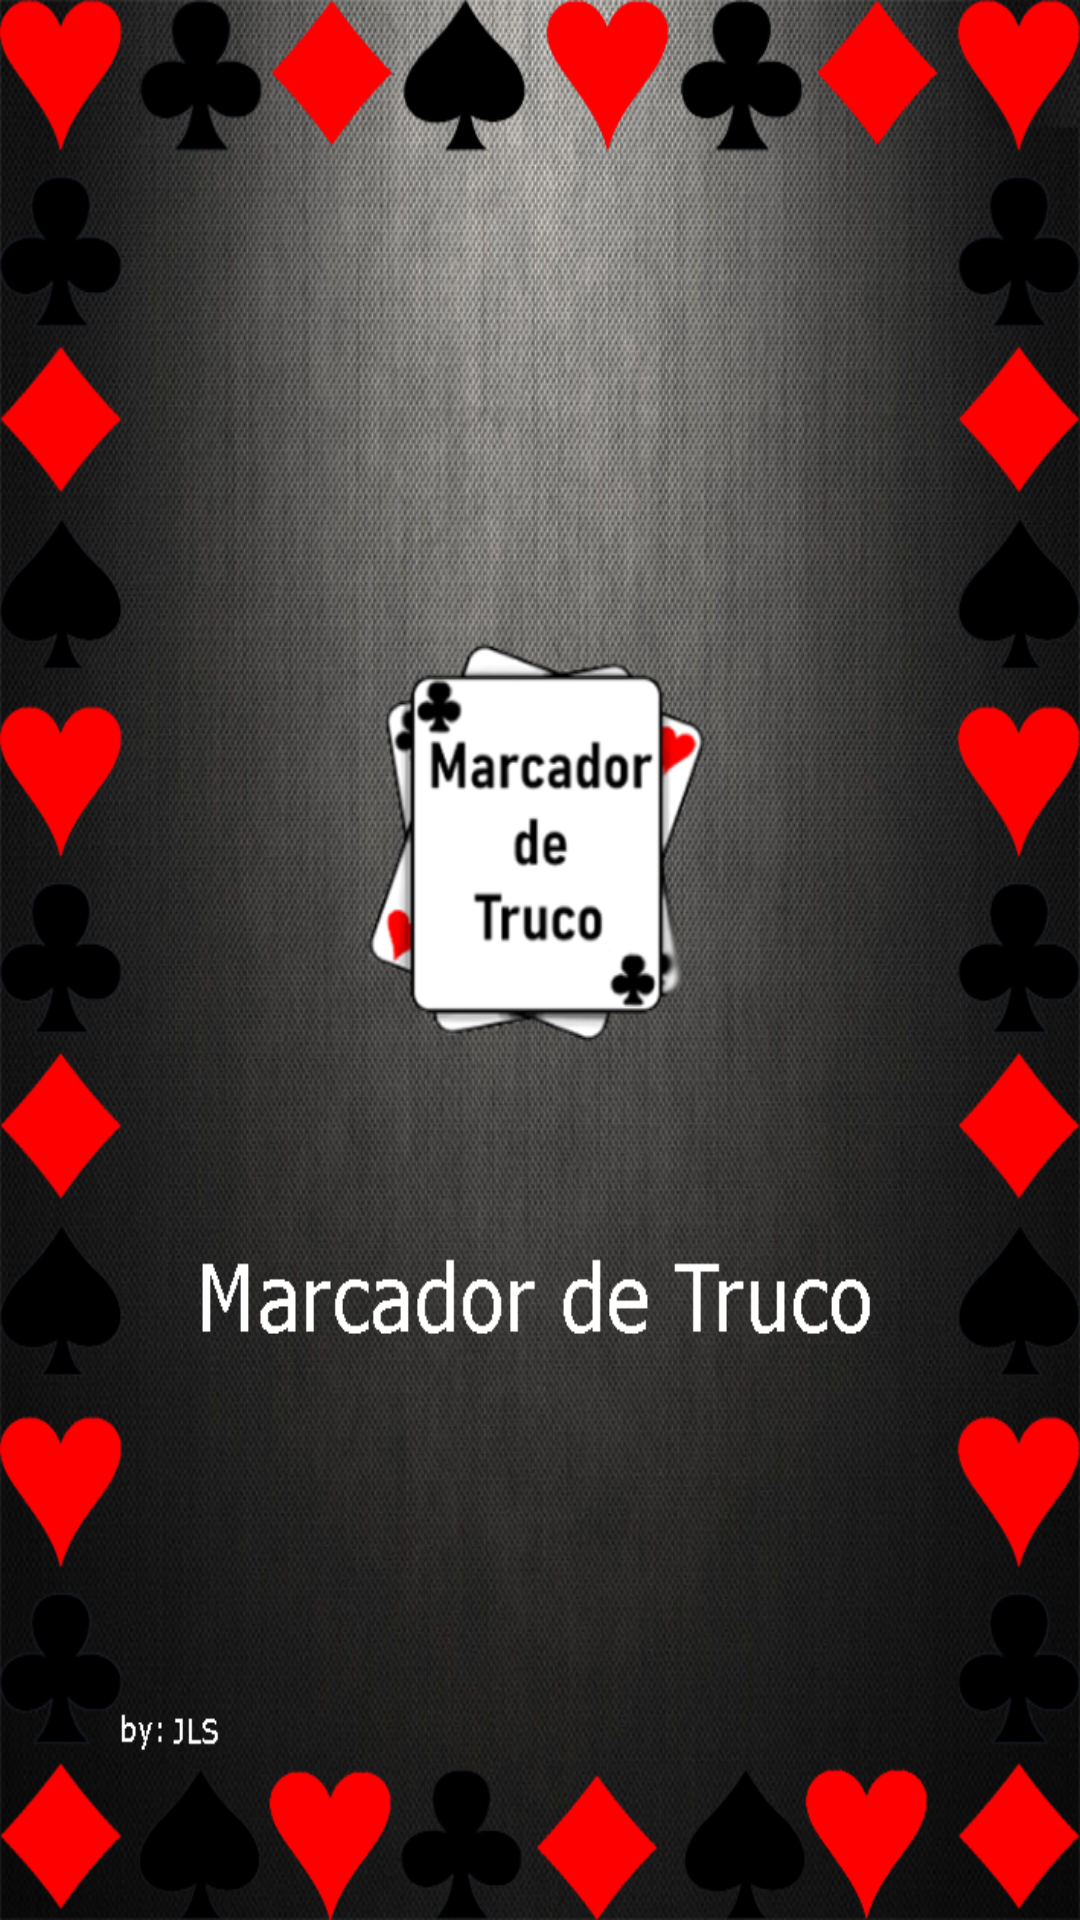

This screen was rendered from an Android layout file. Write that file and the resources it references.
<!-- AndroidManifest.xml: application theme Theme.AppCompat.Light.NoActionBar -->
<!-- res/layout/activity_splash_screen.xml -->
<?xml version="1.0" encoding="utf-8"?>
<androidx.constraintlayout.widget.ConstraintLayout xmlns:android="http://schemas.android.com/apk/res/android"
    xmlns:app="http://schemas.android.com/apk/res-auto"
    xmlns:tools="http://schemas.android.com/tools"
    android:layout_width="match_parent"
    android:layout_height="match_parent"
    android:background="@drawable/splash_layout"
    tools:context=".activity_splash_screen">

</androidx.constraintlayout.widget.ConstraintLayout>
<!-- resources referenced by this layout -->
<resources>
  <!-- drawable splash_layout: png bitmap (drawable, 769136 bytes) -->
</resources>
